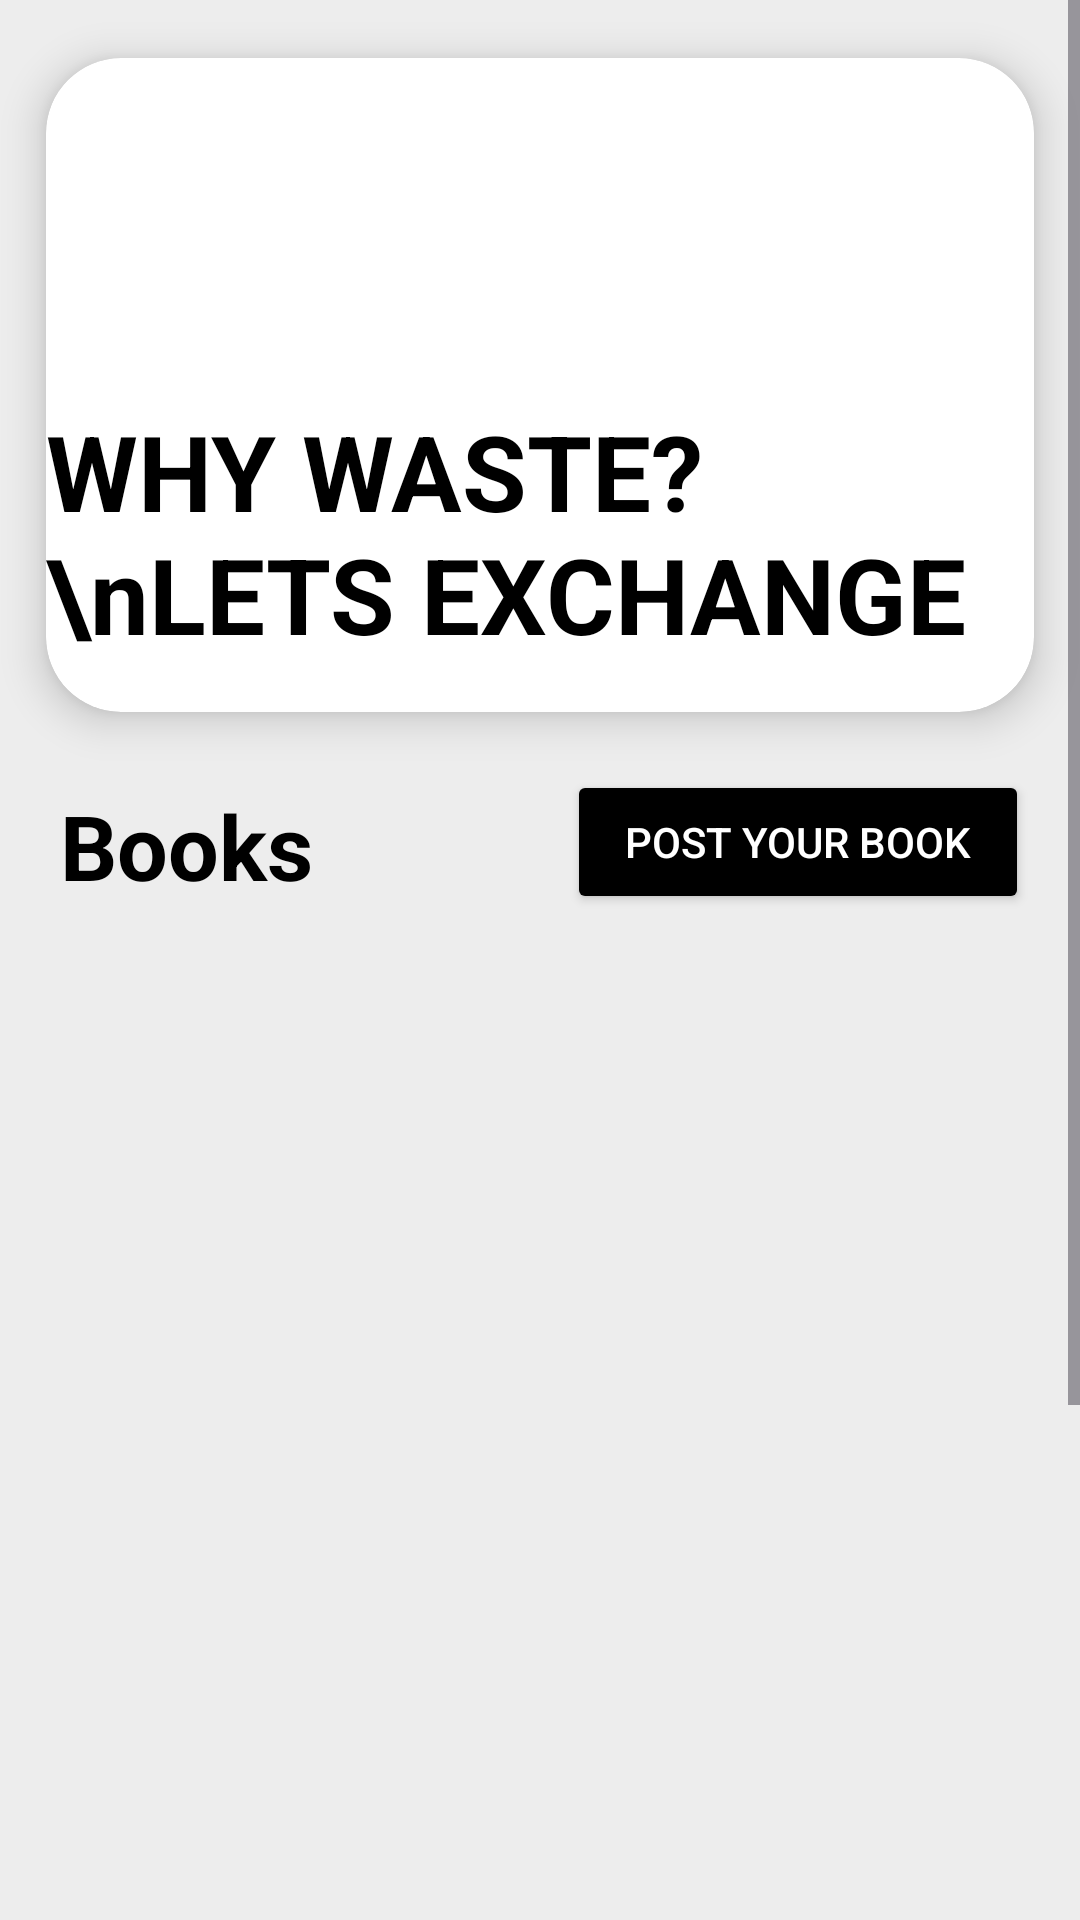

Produce the Android XML layout that renders to this screen, including the resource entries it uses.
<!-- AndroidManifest.xml: application theme Theme.BookBadloo -->
<!-- res/layout/fragment_home.xml -->
<?xml version="1.0" encoding="utf-8"?>
<LinearLayout xmlns:android="http://schemas.android.com/apk/res/android"
    xmlns:tools="http://schemas.android.com/tools"
    android:layout_width="match_parent"
    android:layout_height="match_parent"
    xmlns:app="http://schemas.android.com/apk/res-auto"
    android:background="#ededed"
    tools:context=".HomeFragment"
    android:orientation="vertical">

    <ScrollView
        android:layout_width="match_parent"
        android:layout_height="match_parent"
        android:fillViewport="true">

        <LinearLayout
            android:layout_width="match_parent"
            android:layout_height="match_parent"
            android:orientation="vertical"
            android:paddingBottom="10dp">

            <androidx.cardview.widget.CardView
                android:id="@+id/cardLabTest"
                android:layout_width="match_parent"
                android:layout_height="wrap_content"
                android:layout_row="0"
                android:layout_rowWeight="1"
                android:layout_column="0"
                android:layout_columnWeight="1"
                android:layout_gravity="fill"
                app:cardCornerRadius="25dp"
                app:cardElevation="8dp"
                app:cardUseCompatPadding="true">

                <androidx.constraintlayout.widget.ConstraintLayout
                    android:layout_width="match_parent"
                    android:layout_height="wrap_content">

                    <ImageView
                        android:id="@+id/imageView"
                        android:layout_width="match_parent"
                        android:layout_height="218dp"
                        android:src="@drawable/opening"
                        app:layout_constraintBottom_toBottomOf="parent"
                        app:layout_constraintEnd_toEndOf="parent"
                        app:layout_constraintHorizontal_bias="1.0"
                        app:layout_constraintStart_toStartOf="parent"
                        app:layout_constraintTop_toTopOf="parent"
                        app:layout_constraintVertical_bias="0.0" />

                    <TextView
                        android:layout_width="wrap_content"
                        android:layout_height="wrap_content"
                        android:text="WHY WASTE?\nLETS EXCHANGE"
                        android:textColor="@color/black"
                        android:textSize="35dp"
                        android:textStyle="bold"
                        app:layout_constraintBottom_toBottomOf="parent"
                        app:layout_constraintEnd_toEndOf="@+id/imageView"
                        app:layout_constraintHorizontal_bias="0.85"
                        app:layout_constraintStart_toStartOf="@+id/imageView"
                        app:layout_constraintTop_toTopOf="@+id/imageView"
                        app:layout_constraintVertical_bias="0.876"/>

                </androidx.constraintlayout.widget.ConstraintLayout>

            </androidx.cardview.widget.CardView>

            <RelativeLayout
                android:layout_width="match_parent"
                android:layout_height="wrap_content">

                <TextView
                    android:paddingTop="5dp"
                    android:layout_width="wrap_content"
                    android:layout_height="wrap_content"
                    android:text="Books"
                    android:textColor="@color/black"
                    android:textSize="30dp"
                    android:textStyle="bold"
                    android:layout_marginStart="20dp"/>

                <Button
                    android:layout_width="154dp"
                    android:layout_height="wrap_content"
                    android:layout_alignParentEnd="true"
                    android:layout_gravity="end"
                    android:layout_marginEnd="17dp"
                    android:backgroundTint="@color/black"
                    android:text="Post Your Book"
                    android:textColor="@color/white"/>

            </RelativeLayout>

            <androidx.recyclerview.widget.RecyclerView
                android:id="@+id/HospitalsRecycler"
                android:layout_width="match_parent"
                android:layout_height="550dp"
                android:layout_marginTop="10dp"
                android:layout_marginHorizontal="20dp">

            </androidx.recyclerview.widget.RecyclerView>


        </LinearLayout>


    </ScrollView>









</LinearLayout>
<!-- resources referenced by this layout -->
<resources>
  <style name="Theme.BookBadloo" parent="Base.Theme.BookBadloo" />
  <style name="Base.Theme.BookBadloo" parent="Theme.Material3.DayNight.NoActionBar">
          
          
      </style>
  <!-- not gathered from this repository: default colours our renderer supplied (Android Studio template values) -->
  <color name="black">#FF000000</color>
  <color name="white">#FFFFFFFF</color>
</resources>
